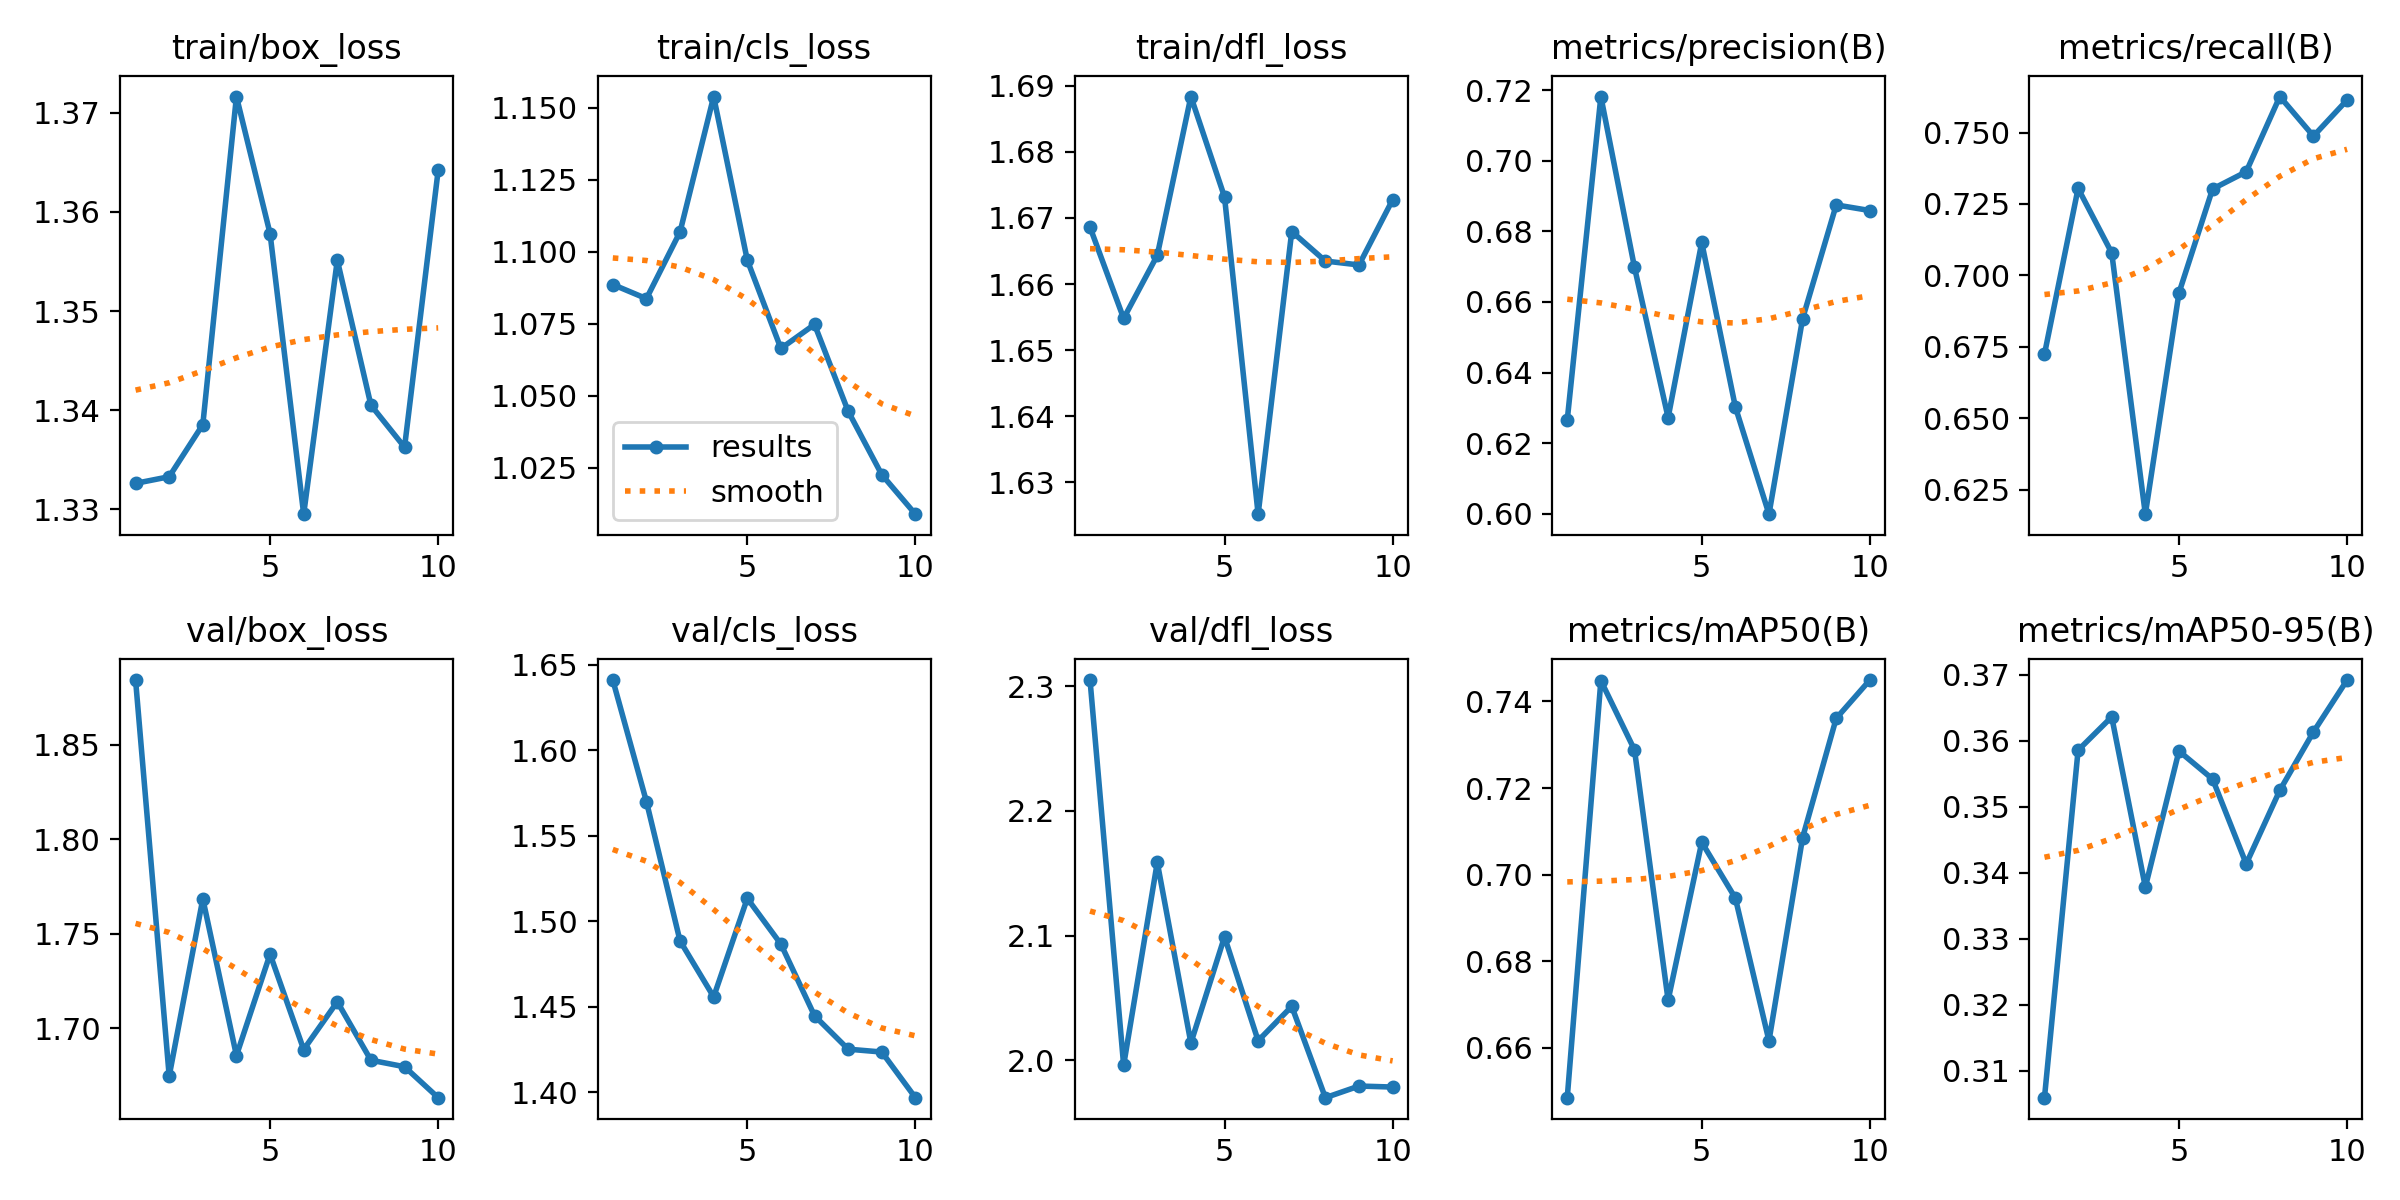

Data behind this chart, as committed beside it:
epoch, time, train/box_loss, train/cls_loss, train/dfl_loss, metrics/precision(B), metrics/recall(B), metrics/mAP50(B), metrics/mAP50-95(B), val/box_loss, val/cls_loss, val/dfl_loss, lr/pg0, lr/pg1, lr/pg2
1, 52.79, 1.333, 1.089, 1.669, 0.6266, 0.6725, 0.6485, 0.3059, 1.884, 1.641, 2.305, 0.06725, 0.0003308, 0.0003308
2, 70.55, 1.333, 1.084, 1.655, 0.7182, 0.7305, 0.7448, 0.3586, 1.675, 1.57, 1.996, 0.03418, 0.0005984, 0.0005984
3, 87.77, 1.339, 1.107, 1.664, 0.6698, 0.7079, 0.7288, 0.3636, 1.768, 1.488, 2.159, 0.001049, 0.0008, 0.0008
4, 105.1, 1.372, 1.154, 1.688, 0.6272, 0.6165, 0.671, 0.3378, 1.686, 1.456, 2.014, 0.000703, 0.000703, 0.000703
5, 122.4, 1.358, 1.097, 1.673, 0.6768, 0.6939, 0.7075, 0.3585, 1.739, 1.513, 2.099, 0.000604, 0.000604, 0.000604
6, 145.2, 1.329, 1.066, 1.625, 0.6303, 0.7302, 0.6946, 0.3542, 1.689, 1.487, 2.016, 0.000505, 0.000505, 0.000505
7, 176.6, 1.355, 1.075, 1.668, 0.5999, 0.7363, 0.6616, 0.3413, 1.714, 1.445, 2.043, 0.000406, 0.000406, 0.000406
8, 195.4, 1.341, 1.045, 1.663, 0.6553, 0.7626, 0.7086, 0.3525, 1.683, 1.425, 1.97, 0.000307, 0.000307, 0.000307
9, 212.7, 1.336, 1.023, 1.663, 0.6875, 0.7487, 0.7361, 0.3614, 1.68, 1.423, 1.979, 0.000208, 0.000208, 0.000208
10, 230.4, 1.364, 1.009, 1.673, 0.6859, 0.7614, 0.745, 0.3692, 1.663, 1.397, 1.979, 0.000109, 0.000109, 0.000109
